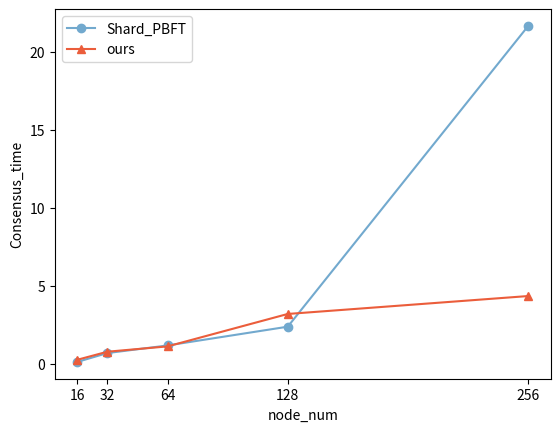

The matplotlib source for this figure:
import matplotlib.pyplot as plt

confirm_time16 = 1685346677.2387433
commit_time16 = [1685346677.1273003, 1685346677.126307, 1685346680.1746972, 1685346677.1392982]

confirm_time32 = 1685337248.8636556
commit_time32 = [1685337248.1832507, 1685337248.1822493, 1685337248.1832507, 1685337248.1842482, 1685337248.1842482,
                 1685337248.193721, 1685337248.1967196, 1685337248.1947198]

confirm_time64 = 1685337643.5330427
commit_time64 = [1685337642.3643775, 1685337642.3643775, 1685337642.365377, 1685337645.4075837, 1685337642.3643775,
                 1685337642.365377, 1685337642.375377, 1685337642.3763783]

confirm_time128 = 1685337929.6758754
commit_time128 = [1685337927.3017979, 1685337930.3660758, 1685337930.372097, 1685337930.3691015, 1685337930.3710935,
                  1685337930.3710935, 1685337933.4444096, 1685337933.3964326, 1685337930.3940895, 1685337930.3950899,
                  1685337933.4524107, 1685337933.42441, 1685337933.4224107, 1685337930.4151027, 1685337933.442411,
                  1685337930.408092]

confirm_time256 = 1685338533.2376697
commit_time256 = [1685338514.5701694, 1685338514.5861604, 1685338514.6091876, 1685338514.6061778, 1685338511.57369,
                  1685338511.5597277, 1685338514.6311626, 1685338517.7725453, 1685338514.6531603, 1685338511.60226,
                  1685338514.6531603, 1685338514.6681814, 1685338514.6521657, 1685338514.6651587, 1685338514.6671755,
                  1685338517.7455516]

confirm_time = [confirm_time16, confirm_time32, confirm_time64, confirm_time128, confirm_time256]
commit_time = [commit_time16, commit_time32, commit_time64, commit_time128, commit_time256]
commit_time_min = []
for tt in commit_time:
    commit_time_min.append(min(tt))

seqs = []
for i in range(max(len(confirm_time), len(commit_time_min))):
    seqs.append(confirm_time[i] - commit_time_min[i])

print(seqs)


time16 = [[1685348499.3963556, 1685348499.4043858, 1685348499.4126277, 1685348499.4873102, 1685348499.5759199, 1685348499.8089707, 1685348499.8529694, 1685348499.9589696, 1685348499.996133, 1685348500.0894773, 1685348500.1514761, 1685348500.2234776]
,[1685348499.4066284, 1685348499.4833107, 1685348499.5619233, 1685348499.604046, 1685348499.6941311, 1685348499.8049693, 1685348499.8410425, 1685348499.8879693, 1685348499.91697, 1685348499.9539704, 1685348500.0041325, 1685348500.0201325, 1685348500.0561328, 1685348500.2204769, 1685348500.2914772, 1685348500.3198812]
,[1685348499.3983686, 1685348499.4196286, 1685348499.4853115, 1685348499.5033104, 1685348499.6026125, 1685348499.605066, 1685348499.7519698, 1685348499.9389691, 1685348499.972971, 1685348499.980135, 1685348500.038133, 1685348500.0914767, 1685348500.150478, 1685348500.2474768, 1685348500.3044765, 1685348500.3398826]
,[1685348499.5013113, 1685348499.5923657, 1685348499.5923657, 1685348499.62009, 1685348499.7519698, 1685348499.8269706, 1685348499.82897, 1685348499.8669698, 1685348499.9439702, 1685348499.9951334, 1685348500.0271337, 1685348500.1194766, 1685348500.1194766, 1685348500.1784766, 1685348500.1944776, 1685348500.2704773]
]

time32 = [[1685343296.1455295, 1685343296.320943, 1685343296.3230484, 1685343296.594937, 1685343296.869069, 1685343296.9226067, 1685343296.95806, 1685343297.0250607]
,[1685343295.9188793, 1685343295.9538803, 1685343296.4095018, 1685343296.4345014, 1685343296.8450165, 1685343296.989061, 1685343296.9900613, 1685343297.0070603]
,[1685343295.9218776, 1685343295.9368773, 1685343295.9418797, 1685343295.9619336, 1685343296.2062116, 1685343296.2452123, 1685343296.3001063, 1685343296.3819602, 1685343296.4135017, 1685343296.5049355, 1685343296.5629346, 1685343296.5719342, 1685343296.6762955, 1685343296.6912947, 1685343296.7222946, 1685343296.8700702, 1685343296.9490597, 1685343296.9560604, 1685343296.9870605]
,[1685343295.9114912, 1685343295.9599245, 1685343295.9659245, 1685343296.0440013, 1685343296.2122111, 1685343296.354139, 1685343296.4739354, 1685343296.5959356, 1685343296.7890184, 1685343296.8400173, 1685343296.925605, 1685343297.0230606]
,[1685343295.9737406, 1685343296.4435036, 1685343296.4899347, 1685343296.5659356, 1685343296.6119351, 1685343296.6962943, 1685343296.7608275, 1685343296.822017, 1685343296.822017, 1685343296.8875093]
,[1685343295.8961313, 1685343295.9128716, 1685343295.969923, 1685343296.3011124, 1685343296.5059345, 1685343296.5339348, 1685343296.5519345, 1685343296.7257411, 1685343296.787017, 1685343296.8060174, 1685343296.8530178, 1685343296.8895996, 1685343296.957061, 1685343296.96806, 1685343297.0280597]
,[1685343295.9114912, 1685343296.0871475, 1685343296.1528049, 1685343296.249214, 1685343296.4295022, 1685343296.4535031, 1685343296.5039344, 1685343296.5129673, 1685343296.5349355, 1685343296.5479348, 1685343296.6892953, 1685343296.843017, 1685343296.8530178, 1685343296.8865106, 1685343296.96806, 1685343297.0120602]
,[1685343295.9128716, 1685343295.9138775, 1685343295.9228783, 1685343295.975747, 1685343296.1264284, 1685343296.1755176, 1685343296.4335017, 1685343296.5769346, 1685343296.6069362, 1685343296.6578176, 1685343296.6962943, 1685343296.7112956, 1685343296.8680694, 1685343296.9086058, 1685343296.9390607, 1685343297.0170598, 1685343297.0330617]
]

time64 = [[1685343574.0871282, 1685343574.1653554, 1685343574.1753619, 1685343574.284406, 1685343574.4169497, 1685343574.5350006, 1685343574.6764898, 1685343574.735109, 1685343574.74211, 1685343574.786109, 1685343574.8658154, 1685343575.198639, 1685343575.2903607, 1685343575.928826, 1685343577.094021]
,[1685343574.1053314, 1685343574.1517973, 1685343574.1568027, 1685343574.1914697, 1685343574.2600546, 1685343574.2744045, 1685343574.3154056, 1685343574.3609512, 1685343574.4569628, 1685343574.5740008, 1685343574.962972, 1685343575.0199726, 1685343575.2340732, 1685343575.3113596, 1685343575.5149262, 1685343575.5469246, 1685343575.761025]
,[1685343574.1043313, 1685343574.1133814, 1685343574.1196678, 1685343574.1673617, 1685343574.2275696, 1685343574.283405, 1685343574.3134065, 1685343574.4350202, 1685343574.5720015, 1685343574.7091095, 1685343574.926973, 1685343575.066159, 1685343575.1816394, 1685343575.233073, 1685343575.2472115, 1685343575.3093607, 1685343575.5019248, 1685343576.0693138, 1685343576.2574518, 1685343577.0076258]
,[1685343574.0962715, 1685343574.0982711, 1685343574.1094131, 1685343574.146396, 1685343574.265407, 1685343574.3799486, 1685343574.5158222, 1685343574.6149719, 1685343574.8148148, 1685343575.2146523, 1685343575.4418175, 1685343575.8638263]
,[1685343574.1033306, 1685343574.1743617, 1685343574.2104695, 1685343574.2204702, 1685343574.4109488, 1685343574.5390022, 1685343574.5890012, 1685343574.9819722, 1685343575.0189714, 1685343575.0649884, 1685343575.0888033, 1685343575.1598587, 1685343575.4088185, 1685343575.4118173, 1685343575.5649266, 1685343575.8060265, 1685343575.8473248, 1685343576.1885996]
,[1685343574.089127, 1685343574.107376, 1685343574.195471, 1685343574.2994056, 1685343574.3639498, 1685343574.5043092, 1685343574.5740008, 1685343574.6104832, 1685343574.67849, 1685343574.6981108, 1685343574.7361104, 1685343575.0299714, 1685343575.0898023, 1685343575.1128023, 1685343575.1806383, 1685343575.215638, 1685343575.2633605, 1685343575.29136, 1685343575.4118173, 1685343575.4628174, 1685343575.5159264, 1685343576.6721675]
,[1685343574.097272, 1685343574.1113818, 1685343574.1176622, 1685343574.2275696, 1685343574.2974062, 1685343574.515126, 1685343574.5158222, 1685343574.5910192, 1685343574.6084766, 1685343574.894816, 1685343574.9819722, 1685343575.1153855, 1685343575.1836398, 1685343575.2633605, 1685343575.264359, 1685343575.3103607, 1685343575.4678175, 1685343575.5649266, 1685343575.6503153]
,[1685343574.1013305, 1685343574.1133814, 1685343574.1163812, 1685343574.1673617, 1685343574.2285693, 1685343574.2664053, 1685343574.5141213, 1685343574.67149, 1685343574.9279718, 1685343575.0209718, 1685343575.1393936, 1685343575.1578598, 1685343575.29136, 1685343575.346819, 1685343575.4108174, 1685343575.8080275, 1685343576.1249015, 1685343576.5775113]
]

time128 = [[1685345062.8298924, 1685345062.8988929, 1685345062.9939864, 1685345063.0822701, 1685345063.3057997, 1685345063.4314299, 1685345063.600623, 1685345063.719826, 1685345063.8084636, 1685345063.9200492, 1685345063.9336407, 1685345063.9877532, 1685345064.1473172, 1685345064.3424072, 1685345064.6261258, 1685345064.7151241, 1685345064.7535796, 1685345065.0556176, 1685345066.057827]
,[1685345062.8948927, 1685345062.9568927, 1685345063.0054004, 1685345063.0267808, 1685345063.0772705, 1685345063.238801, 1685345063.4594293, 1685345063.6026251, 1685345063.7638283, 1685345063.868919, 1685345063.9537246, 1685345063.9837253, 1685345064.295406, 1685345064.3424072, 1685345064.4419022, 1685345064.5551243, 1685345064.5571258, 1685345064.569126, 1685345064.691125, 1685345065.8084567]
,[1685345062.836893, 1685345062.8668928, 1685345062.8878922, 1685345062.9178932, 1685345063.0477505, 1685345063.1987936, 1685345063.350163, 1685345063.5214303, 1685345063.6286592, 1685345063.7618258, 1685345063.9437249, 1685345064.006257, 1685345064.1183436, 1685345064.366406, 1685345064.5261254, 1685345064.980441, 1685345065.020619, 1685345065.1808977, 1685345065.4506538, 1685345066.5411084, 1685345067.262548]
,[1685345062.8408926, 1685345062.8798926, 1685345063.1428251, 1685345063.2397995, 1685345063.3097994, 1685345063.334801, 1685345063.3408444, 1685345064.2083173, 1685345064.221318, 1685345064.2644076, 1685345064.3754063, 1685345064.5021253, 1685345064.5881264, 1685345064.5881264, 1685345064.7495804, 1685345064.8145845, 1685345065.4366543, 1685345066.015277, 1685345066.8913379]
,[1685345062.888893, 1685345062.9168944, 1685345063.1428251, 1685345063.4034312, 1685345063.5766225, 1685345063.6566586, 1685345063.6748261, 1685345063.8569183, 1685345063.9527242, 1685345063.9817233, 1685345064.2223165, 1685345064.2554061, 1685345064.2554061, 1685345064.2654076, 1685345064.3154068, 1685345064.3434067, 1685345064.3874063, 1685345064.5011241, 1685345064.522125, 1685345064.5351248, 1685345064.556125, 1685345064.6891253, 1685345065.0416176, 1685345065.2054307, 1685345065.617085, 1685345066.4094017, 1685345067.1885164]
,[1685345062.837893, 1685345062.8958924, 1685345062.9778929, 1685345063.118485, 1685345063.1987936, 1685345063.2668009, 1685345063.5706232, 1685345063.6728258, 1685345063.6918259, 1685345063.8054633, 1685345063.895676, 1685345063.9250553, 1685345064.3114066, 1685345064.672124, 1685345064.7111266, 1685345064.9116366, 1685345065.6684275, 1685345066.0728579, 1685345066.2840116, 1685345066.3110256, 1685345066.4074085, 1685345066.7987437, 1685345068.3146849, 1685345069.5164585]
,[1685345062.8768926, 1685345062.8818927, 1685345062.9428935, 1685345063.1428251, 1685345063.1910727, 1685345063.5564315, 1685345063.5746229, 1685345063.7648256, 1685345063.8579195, 1685345063.917928, 1685345064.0511363, 1685345064.1253183, 1685345064.2003164, 1685345064.296406, 1685345064.3854067, 1685345064.4035578, 1685345064.4821243, 1685345064.692124, 1685345065.08262, 1685345065.637426, 1685345065.694425, 1685345065.980032, 1685345069.5154588]
,[1685345062.8418937, 1685345062.8438935, 1685345062.8838942, 1685345063.0024016, 1685345063.0832698, 1685345063.1468263, 1685345063.3068008, 1685345063.3298001, 1685345063.429431, 1685345063.5986228, 1685345063.6556592, 1685345063.864918, 1685345064.1073177, 1685345064.583124, 1685345064.6691241, 1685345065.3060443, 1685345065.4356518, 1685345066.3749955]
,[1685345062.8498926, 1685345063.0414097, 1685345063.2918005, 1685345063.6496587, 1685345063.779147, 1685345063.9647233, 1685345064.023645, 1685345064.1053169, 1685345064.1433175, 1685345064.170318, 1685345064.2624059, 1685345064.3094063, 1685345064.3614066, 1685345064.3684068, 1685345064.5281243, 1685345064.545125, 1685345064.8135803, 1685345064.9620774]
,[1685345062.8638933, 1685345062.9288926, 1685345062.9588928, 1685345063.2377996, 1685345063.38943, 1685345063.3964314, 1685345063.4314299, 1685345063.472431, 1685345063.5214303, 1685345063.5806227, 1685345063.630661, 1685345063.8579195, 1685345063.9517255, 1685345063.9637241, 1685345064.108317, 1685345064.1333175, 1685345064.2203176, 1685345064.3464074, 1685345064.390408, 1685345064.5301254, 1685345064.6641245, 1685345064.8006585, 1685345065.1428947, 1685345065.937453]
,[1685345062.8498926, 1685345062.9608932, 1685345063.075271, 1685345063.3038006, 1685345063.5786245, 1685345063.9149284, 1685345064.0367768, 1685345064.1723192, 1685345064.1753173, 1685345064.1963167, 1685345064.2764068, 1685345064.3684068, 1685345064.477125, 1685345064.4951255, 1685345064.5861242, 1685345064.6401243, 1685345064.7131255, 1685345064.9610717, 1685345064.9814396, 1685345065.0266163, 1685345065.6914256, 1685345067.262548]
,[1685345062.8648932, 1685345062.8848927, 1685345062.9598935, 1685345063.0353763, 1685345063.0487502, 1685345063.1294277, 1685345063.3644295, 1685345063.5996237, 1685345063.6026251, 1685345063.719826, 1685345063.752825, 1685345063.8569183, 1685345063.892419, 1685345064.1273165, 1685345064.1313167, 1685345064.2353163, 1685345064.2974072, 1685345064.459901, 1685345064.6521242, 1685345064.7151241, 1685345064.7757335, 1685345065.1138957, 1685345065.619084, 1685345065.937453]
,[1685345062.8708935, 1685345062.8738933, 1685345062.9828932, 1685345063.0497506, 1685345063.1468263, 1685345063.1700726, 1685345063.3038006, 1685345063.4274297, 1685345063.6758254, 1685345063.7831478, 1685345063.9657252, 1685345064.0551348, 1685345064.4639034, 1685345064.5411243, 1685345064.6431246, 1685345064.691125, 1685345064.7939627, 1685345065.0065384, 1685345066.0728579]
,[1685345062.8828928, 1685345063.1274278, 1685345063.2438006, 1685345063.383429, 1685345063.38743, 1685345063.4324305, 1685345063.6296594, 1685345063.8044634, 1685345063.9417236, 1685345064.3134065, 1685345064.3834064, 1685345064.3914065, 1685345064.4639034, 1685345064.506124, 1685345064.5881264, 1685345064.6031244, 1685345064.6261258, 1685345065.288046]
,[1685345062.8788922, 1685345062.9098926, 1685345062.9128933, 1685345062.9939864, 1685345063.2098007, 1685345063.2638, 1685345063.2648008, 1685345063.4284296, 1685345063.4594293, 1685345063.49943, 1685345063.6056247, 1685345063.8914173, 1685345063.9517255, 1685345064.0397823, 1685345064.1583164, 1685345064.3114066, 1685345064.405563, 1685345064.6241245, 1685345064.6741238, 1685345064.7555797, 1685345065.2560449, 1685345065.3100445, 1685345065.4506538, 1685345065.711427, 1685345070.9320881]
,[1685345062.8788922, 1685345062.9278932, 1685345063.1750925, 1685345063.2818, 1685345063.4964302, 1685345063.654659, 1685345063.7811463, 1685345063.9887533, 1685345064.0753016, 1685345064.2173166, 1685345064.312407, 1685345064.5021253, 1685345064.672124, 1685345065.3493304]
]

time256 = [[1685344509.5409806, 1685344509.8528774, 1685344510.3118541, 1685344510.354532, 1685344510.3835304, 1685344510.520855, 1685344510.657615, 1685344510.9704895, 1685344511.0635304, 1685344511.1374884, 1685344511.3917265, 1685344511.4694126, 1685344511.5963595, 1685344512.0849285, 1685344513.0116055, 1685344513.1133568, 1685344515.3077626, 1685344518.1170862]
,[1685344510.0194745, 1685344510.1104739, 1685344510.1584723, 1685344510.503855, 1685344510.6926134, 1685344510.7808914, 1685344510.8733282, 1685344510.9214885, 1685344510.9584894, 1685344511.1054895, 1685344511.2433956, 1685344511.6530156, 1685344511.7783918, 1685344511.8983574, 1685344511.9607108, 1685344512.028548, 1685344512.343494, 1685344512.4798372, 1685344512.5878313, 1685344513.598612, 1685344514.065701, 1685344514.5127635]
,[1685344509.6099803, 1685344509.7295437, 1685344509.9681418, 1685344509.9701612, 1685344510.1404727, 1685344510.2894735, 1685344510.4475315, 1685344510.7006142, 1685344510.8183734, 1685344511.4278753, 1685344511.468412, 1685344511.4744122, 1685344511.8493583, 1685344512.5606496, 1685344513.1864088, 1685344513.31455, 1685344514.332694, 1685344516.1444783, 1685344517.1367755]
,[1685344509.5549803, 1685344509.5729809, 1685344509.7215424, 1685344509.785395, 1685344509.9384887, 1685344510.6456125, 1685344510.762919, 1685344510.9544885, 1685344510.9784899, 1685344511.2213957, 1685344511.3212154, 1685344511.4534128, 1685344511.5164135, 1685344511.5456486, 1685344511.5811558, 1685344511.642016, 1685344511.6970153, 1685344511.7420788, 1685344512.8076372]
,[1685344509.6019816, 1685344509.6179805, 1685344509.6419811, 1685344509.7134986, 1685344509.7445436, 1685344510.099473, 1685344510.2574747, 1685344510.587934, 1685344510.8613725, 1685344510.974488, 1685344511.535414, 1685344511.547649, 1685344511.6760163, 1685344512.1531029, 1685344512.758528, 1685344513.9956975]
,[1685344509.6521668, 1685344509.7111676, 1685344509.8300443, 1685344510.1414735, 1685344510.2794733, 1685344510.3845305, 1685344510.733639, 1685344510.8333724, 1685344511.0314894, 1685344511.2878761, 1685344511.304216, 1685344511.336216, 1685344511.4258757, 1685344511.6570246, 1685344511.729064, 1685344514.9262726, 1685344514.9573143, 1685344517.6864417]
,[1685344509.5839803, 1685344509.6040082, 1685344509.7021677, 1685344509.7215424, 1685344509.801904, 1685344509.9061835, 1685344510.156492, 1685344510.3725317, 1685344510.519855, 1685344510.8022728, 1685344511.0004888, 1685344511.0874891, 1685344511.0914907, 1685344511.14449, 1685344511.3192155, 1685344511.466412, 1685344511.473412, 1685344511.5771554, 1685344511.6920142, 1685344511.7100463, 1685344511.8173928, 1685344512.0345857]
,[1685344509.55998, 1685344509.5879812, 1685344509.907877, 1685344510.0494747, 1685344510.064473, 1685344510.3535333, 1685344510.6626208, 1685344511.0334883, 1685344511.1948755, 1685344511.2755823, 1685344511.3927255, 1685344511.408725, 1685344511.6216717, 1685344511.623672, 1685344511.6730149, 1685344511.916711, 1685344511.939712, 1685344512.3220012, 1685344512.6048367, 1685344512.6382186, 1685344512.9065826, 1685344513.7239366]
,[1685344509.5969822, 1685344509.6811705, 1685344509.7051675, 1685344509.8855379, 1685344509.9228063, 1685344510.1534724, 1685344510.3745325, 1685344510.5138564, 1685344510.9284906, 1685344511.0384893, 1685344511.16049, 1685344511.1756985, 1685344511.2928772, 1685344511.3817244, 1685344511.395724, 1685344511.659015, 1685344511.7490427, 1685344511.988718, 1685344513.2203977, 1685344513.5073216]
,[1685344509.56598, 1685344509.5849805, 1685344509.8927636, 1685344510.4475315, 1685344510.6321087, 1685344510.6536138, 1685344510.7578912, 1685344510.9694903, 1685344511.0434885, 1685344511.2888763, 1685344511.3212154, 1685344511.451413, 1685344511.5973592, 1685344511.6013587, 1685344511.6410158, 1685344511.7270212, 1685344512.1099176, 1685344512.192114, 1685344512.278645, 1685344512.3016424, 1685344513.382596, 1685344514.9412723]
,[1685344509.568984, 1685344509.6551688, 1685344510.0164735, 1685344510.255474, 1685344510.7036142, 1685344511.0415292, 1685344511.1968737, 1685344511.2705827, 1685344511.3757253, 1685344511.501413, 1685344511.5496485, 1685344511.7300677, 1685344511.805412, 1685344511.8723593, 1685344511.9216812, 1685344512.052595, 1685344512.091916, 1685344512.2816584, 1685344512.4678347, 1685344513.3365898, 1685344516.5928295]
,[1685344509.5759802, 1685344509.6641676, 1685344509.7325435, 1685344509.9109242, 1685344509.9681418, 1685344510.0914726, 1685344510.1384754, 1685344510.3265326, 1685344510.5269926, 1685344510.5482724, 1685344510.6886144, 1685344511.0114887, 1685344511.318215, 1685344511.5486493, 1685344511.5741625, 1685344511.6043591, 1685344511.671015, 1685344512.0345857, 1685344512.102878, 1685344512.1411023, 1685344512.2476346, 1685344512.4848347, 1685344512.9716303, 1685344513.152396, 1685344516.4998367]
,[1685344509.6079807, 1685344509.6821687, 1685344509.8643036, 1685344509.9099183, 1685344510.5128565, 1685344510.6414318, 1685344510.6426077, 1685344510.7508903, 1685344510.7598898, 1685344510.8703737, 1685344510.9154887, 1685344511.0864897, 1685344511.377725, 1685344511.4544127, 1685344512.222645]
,[1685344509.5799809, 1685344509.774393, 1685344509.8906565, 1685344510.0564756, 1685344510.3285325, 1685344510.5178566, 1685344510.75489, 1685344510.7992718, 1685344510.92449, 1685344511.0424886, 1685344511.0694902, 1685344511.1024885, 1685344511.107489, 1685344511.16049, 1685344511.21399, 1685344511.2623944, 1685344511.3222165, 1685344511.6226718, 1685344511.731142, 1685344512.3086047, 1685344513.2746499, 1685344515.2437592, 1685344515.7547495]
,[1685344509.5619795, 1685344509.6359804, 1685344509.7111676, 1685344510.0224729, 1685344510.2144735, 1685344510.6456125, 1685344510.8583734, 1685344510.9774888, 1685344511.083489, 1685344511.09049, 1685344511.2898757, 1685344511.3767254, 1685344511.4117236, 1685344511.4694126, 1685344511.4844358, 1685344511.5771554, 1685344511.6950147, 1685344512.2616484, 1685344512.3240063, 1685344512.4828331]
,[1685344509.571981, 1685344509.599981, 1685344510.0524738, 1685344510.1914742, 1685344510.8213737, 1685344510.9614906, 1685344511.2283957, 1685344511.586155, 1685344511.8083937, 1685344511.8304405, 1685344511.874359, 1685344511.9777393, 1685344512.3404787, 1685344512.3758018, 1685344512.6623976]
]

times = [time16, time32, time64, time128, time256]

seqs2dag = []
for ttt in times:
    D = []
    for tt in ttt:
        diffs = []
        for i in range(len(tt)-1):
            diff = tt[i+1] - tt[i]
            diffs.append(diff)
        D.append(sum(diffs) / len(diffs))
    seqs2dag.append(sum(D) / len(D))

multipliers = [4, 8, 8 , 16, 16]
for i, seq in enumerate(seqs2dag):
    seqs2dag[i] = seq * multipliers[i]

print(seqs2dag)


X = [16, 32, 64, 128, 256]
plt.plot(X, seqs, color=(114/256, 170/256, 207/256), marker='o', label='Shard_PBFT')  # 设置点样式为圆形，添加标签
plt.plot(X, seqs2dag, color=(236/256, 93/256, 59/256), marker='^', label='ours')  # 设置点样式为圆形，添加标签

# 设置横纵坐标标签
plt.xlabel('node_num')
plt.ylabel('Consensus_time')

# 设置图例
plt.legend()

# 设置自定义刻度
plt.xticks(X)  # 设置横坐标刻度为自定义的值
plt.show()
